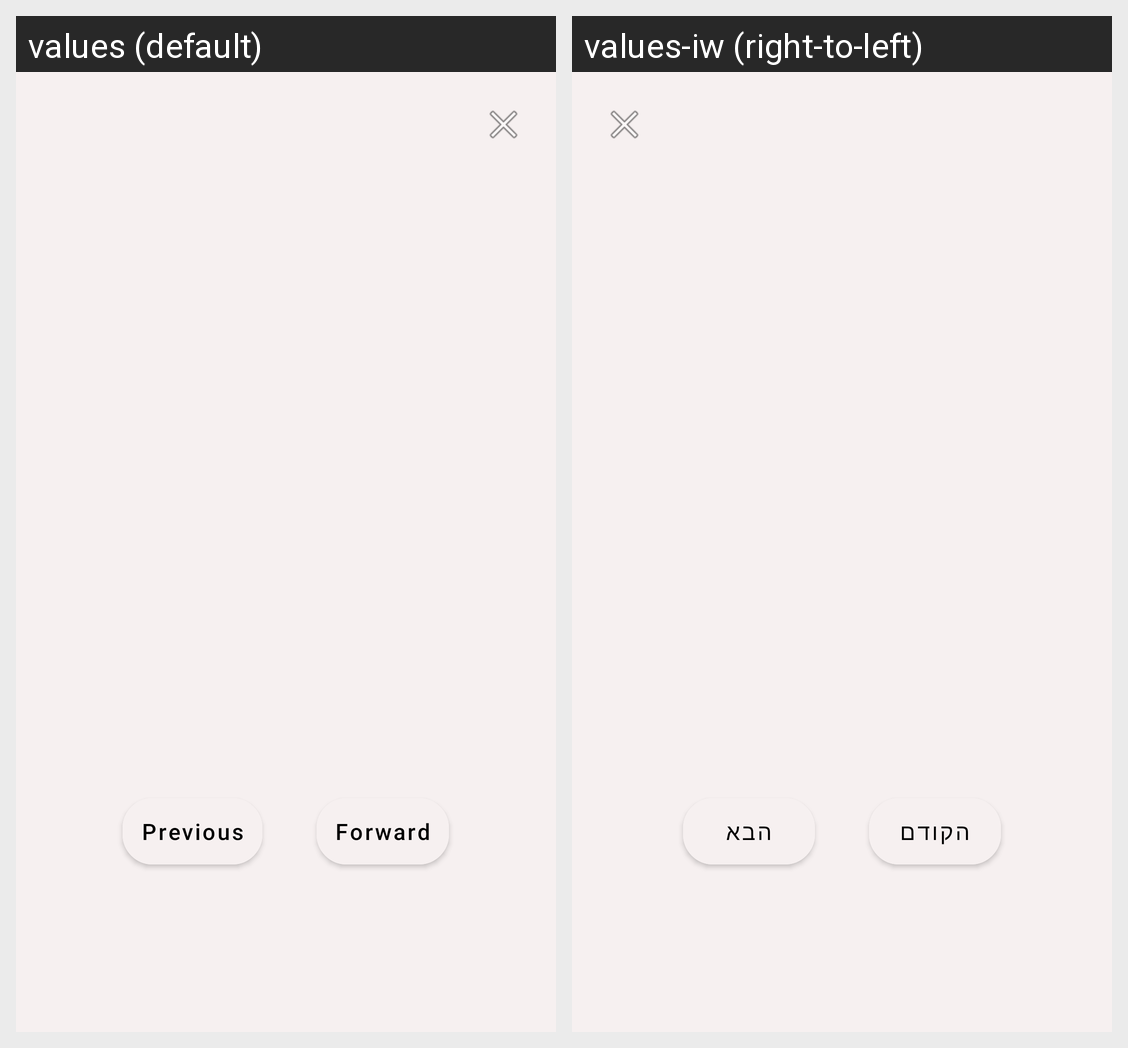

For this localized Android screen grid, give each drawn string resource with its value in every locale shown.
Android screen res/layout/dialog_photo_gallery.xml rendered under 2 locales, left to right: values (default), values-iw (right-to-left). Device: Nexus 5 (rendered at 1080×1920; each locale shown at half size, 540×960, under a caption strip naming it); theme Theme.TitanicMovie.
Strings drawn on this screen, with the default value and each locale's value (text and hints the layout hard-codes, and strings that could not be matched under every locale, appear in the picture but are not listed):

previous
  values: Previous
  values-iw: הקודם

forward
  values: Forward
  values-iw: הבא
